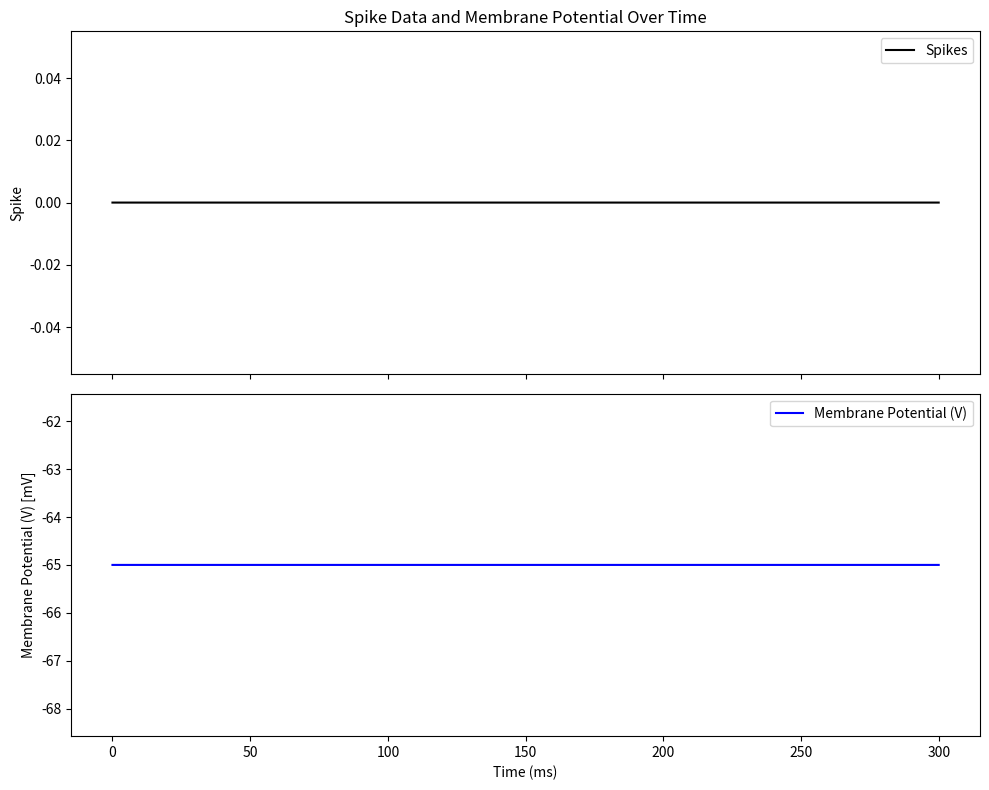

This figure's Python source:
import numpy as np
import matplotlib.pyplot as plt

class LIF:
    def __init__(self, dt=0.01, tau_m=20, V_rest=-65.0, R=10.0, I_back=0.0, V_reset=-65.0, V_th=-50.0, V_ref=5, bef_V=0, r_timer=0):
        '''
        param dt: 刻み幅 [ms]
        param tau_m: 膜時間定数 [ms]
        param V_rest: 静止電位 [mV]
        param R: 抵抗 [MΩ]
        param I_back: バックグラウンド電流 [nA]
        param V_reset: リセット電位 [mV]
        param V_th: 閾値電位 [mV]
        param V_ref: 不応期 [ms]
        '''
        self.dt = dt
        self.tau_m = tau_m
        self.V_rest = V_rest
        self.R = R
        self.I_back = I_back
        self.V_reset = V_reset
        self.V_th = V_th
        self.V_ref = V_ref / dt  # 不応期を刻み幅で割る
        self.bef_V = V_reset  # 初期膜電位
        self.r_timer = r_timer  # 不応期タイマー
        self.state = 0

    def __call__(self, I_syn):
        '''
        ニューロンの状態を更新し、スパイクをチェックします。
        param input: 現在の入力電流 [nA]
        Returns:
            int: スパイクが発火した場合は1、そうでなければ0
        '''
        self.state = 0
        
        # 不応期の処理
        if self.r_timer <= 0:
            # 膜電位を計算
            V = self.bef_V + self.dt * ((1 / self.tau_m) * (-(self.bef_V - self.V_rest) + self.R * (I_syn + self.I_back)))

            if V >= self.V_th:
                V = self.V_reset  # スパイク発火
                self.r_timer = self.V_ref  # 不応期を設定
                self.state = 1
        else:
            V = self.V_reset  # 不応期中は膜電位をリセット
            self.r_timer -= 1  # 不応期タイマーを減少させる

        self.bef_V = V  # 膜電位を更新
        return self.state



    
    

# 使用例
if __name__ == "__main__":
    # シミュレーションパラメータ
    T = 300  # 総シミュレーション時間 (ms)
    dt = 0.01  # 時間刻み (ms)
    time = np.arange(0, T, dt)  # 時間軸

    # ランダムな入力電流を生成
    np.random.seed(42)  # 再現性のために乱数シードを設定
    input_current = np.random.normal(0.0, 0.0, len(time))  # 平均5.0nA、標準偏差2.0nAのノイズ

    # LIFニューロンのインスタンスを作成
    lif_neuron = LIF(dt=dt)

    # 各時刻における膜電位Vとスパイクの状態を保存するリスト
    V_vals = []
    spike_vals = []

    # シミュレーションループ
    for I in input_current:
        spike = lif_neuron(I)
        V_vals.append(lif_neuron.bef_V)
        spike_vals.append(spike)

    # プロットの準備
    fig, axs = plt.subplots(2, 1, figsize=(10, 8), sharex=True)

    # スパイクデータのプロット
    axs[0].plot(time, spike_vals, label="Spikes", color="black")
    axs[0].set_ylabel("Spike")
    axs[0].legend(loc="upper right")
    axs[0].set_title("Spike Data and Membrane Potential Over Time")

    # 膜電位Vのプロット
    axs[1].plot(time, V_vals, label="Membrane Potential (V)", color="blue")
    axs[1].set_xlabel("Time (ms)")
    axs[1].set_ylabel("Membrane Potential (V) [mV]")
    axs[1].legend(loc="upper right")

    plt.tight_layout()
    plt.savefig("lif_neuron.png", dpi=300)
        
    